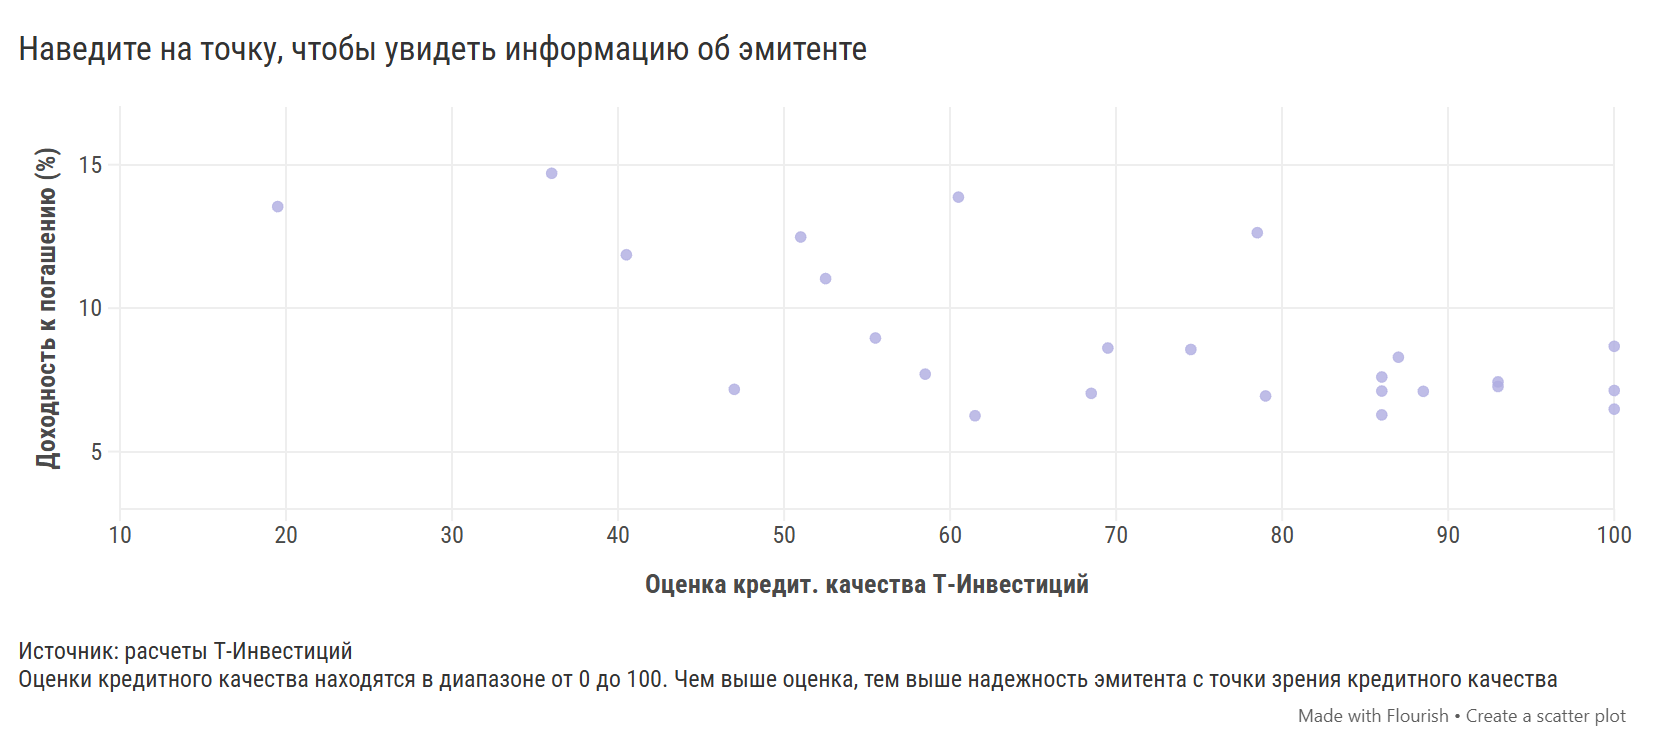

The table this chart was drawn from, first rows:
Эмитент, Оценка кредит. качества Т-Инвестиций, Доходность к погашению (%)
ПИК-Корпорация, 87, 8.29
Газпром, 79, 6.94
Лукойл, 100, 6.48
Металлоинвест, 58.5, 7.7
Совкомфлот, 86, 7.6
ФосАгро, 93, 7.27
Новатэк, 100, 7.13
Норильский никель, 79, 0.21
НЛМК, 100, 8.67
ТМК, 40.5, 11.86
РЖД, 61.5, 6.25
Полюс, 86, 7.11
Полипласт, 52.5, 11.03
АЛРОСА, 68.5, 7.03
Домодедово Фьюэл Фасилитис, 29, 18.44
РУСАЛ, 47, 7.17
Роснефть, 86, 6.28
Газпром нефть, 93, 7.43
Акрон, 88.5, 7.1
ЕвроСибЭнерго-Гидрогенерация, 55.5, 8.96
Славянск ЭКО, 36, 14.7
Сегежа, 18.5, 18.23
Борец Капитал, 19.5, 13.54
ГТЛК, 69.5, 8.61
МКБ, 78.5, 12.63
МФК Быстроденьги, 60.5, 13.87
Южуралзолото, 74.5, 8.56
Инвест КЦ, 51, 12.48
